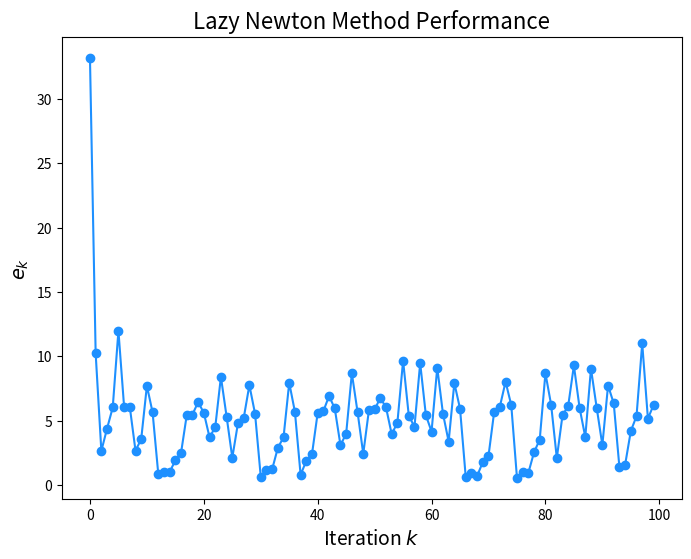

Source code (Python):
import matplotlib.pyplot as plt
import numpy as np
from numpy.linalg import norm
import time

def driver():
    # THIS CODE IS FOR LAZY NEWTON'S METHOD
    
    Nmax = 100
    x0 = np.array([2.0, -1.0, 1.0])  # Initial guess
    tol = 1e-6

    start_time = time.perf_counter()
    [xstar, gval, ier, errors] = LazyNewtonMethod(x0, tol, Nmax)
    end_time = time.perf_counter()
    print("The Lazy Newton method found the solution:", xstar)
    print("g evaluated at this point is:", gval)
    print("ier is:", ier)
    print("Time elapsed:", end_time - start_time)

    iterations = range(len(errors))
    convergence_order(errors[:-1], gval)
   
    plt.figure(figsize=(8, 6))
    plt.plot(iterations, errors, color='dodgerblue', marker='o')
    plt.xlabel('Iteration $k$', fontsize=14)
    plt.ylabel(r'$e_k$', fontsize=14)
    plt.title("Lazy Newton Method Performance", fontsize=16)
    plt.show()

def evalF(x):
    # F(X)
    F = np.zeros(3)
    F[0] = np.sin(x[0]) + x[1]**2 - x[2] - 1
    F[1] = x[0]**2 + np.cos(x[1]) - x[2]
    F[2] = x[2]**3 - x[1] + 2
    return F

def evalJ(x):
    # JACOBIAN
    J = np.array([
        [np.cos(x[0]), 2 * x[1], -1],
        [2 * x[0], -np.sin(x[1]), -1],
        [0, -1, 3 * x[2]**2]
    ])
    return J

def evalg(x):
    # g(x) = ||F(x)||^2
    F = evalF(x)
    g = F[0]**2 + F[1]**2 + F[2]**2
    return g

def eval_gradg(x):
    # GRADIENT 
    F = evalF(x)
    J = evalJ(x)
    return 2 * np.dot(J.T, F)

def eval_hessianf(x):
    # H(X)
    F = evalF(x)
    J = evalJ(x)
    
    n = len(F)
    m = len(x)
    second_derivatives = np.zeros((m, m))
    for i in range(n):
        Fi_hessian = evalH(x, i)  # Hessian of each F_i
        second_derivatives += 2 * F[i] * Fi_hessian
    
    # Full Hessian
    return 2 * np.dot(J.T, J) + second_derivatives

def evalH(x, i):
    # HESSIAN OF THE I-TH COMPONENT OF F(X)
    if i == 0:
        return np.array([
            [-np.sin(x[0]), 0, 0],
            [0, 2, 0],
            [0, 0, 0]
        ])
    elif i == 1:
        return np.array([
            [2, 0, 0],
            [0, -np.cos(x[1]), 0],
            [0, 0, 0]
        ])
    elif i == 2:
        return np.array([
            [0, 0, 0],
            [0, 0, 0],
            [0, 0, 6 * x[2]]
        ])

def convergence_order(errors, gval):
    diff1 = np.abs(errors[1:])
    diff2 = np.abs(errors[:-1])
    fit = np.polyfit(np.log(diff2.flatten()), np.log(diff1.flatten()), 1)
    print('The order equation is:')
    print('log(|p_{n+1}-p|) = log(lambda) + alpha*log(|p_n-p|) where')
    print('lambda = ', str(np.exp(fit[1])))
    print('alpha = ', str(fit[0]))
    return [fit, diff1, diff2]

def LazyNewtonMethod(x, tol, Nmax):
    # SOLVING F(X) = 0 USING LAZY NEWTON'S METHOD
    errors = []
    H = eval_hessianf(x)  # Compute Hessian initially
    prev_gval = None  # Previous gradient norm for comparison

    for its in range(Nmax):
        gradf = eval_gradg(x)

        # Check for convergence
        gval = norm(gradf)
        errors.append(gval)
        if gval < tol:
            ier = 0
            return [x, gval, ier, errors]

        # Decide whether to update Hessian
        if prev_gval is not None and np.abs(gval - prev_gval) < 1e-3:
            H = eval_hessianf(x)  # Update Hessian only when needed

        try:
            delta = -np.linalg.solve(H, gradf)
        except np.linalg.LinAlgError:
            print("Lazy Newton method: singular Hessian.")
            ier = 1
            return [x, evalg(x), ier, errors]

        # Update solution
        x = x + delta
        prev_gval = gval  # Update previous gradient norm

    print('Max iterations exceeded')
    ier = 1
    return [x, evalg(x), ier, errors]

if __name__ == '__main__':
    driver()
